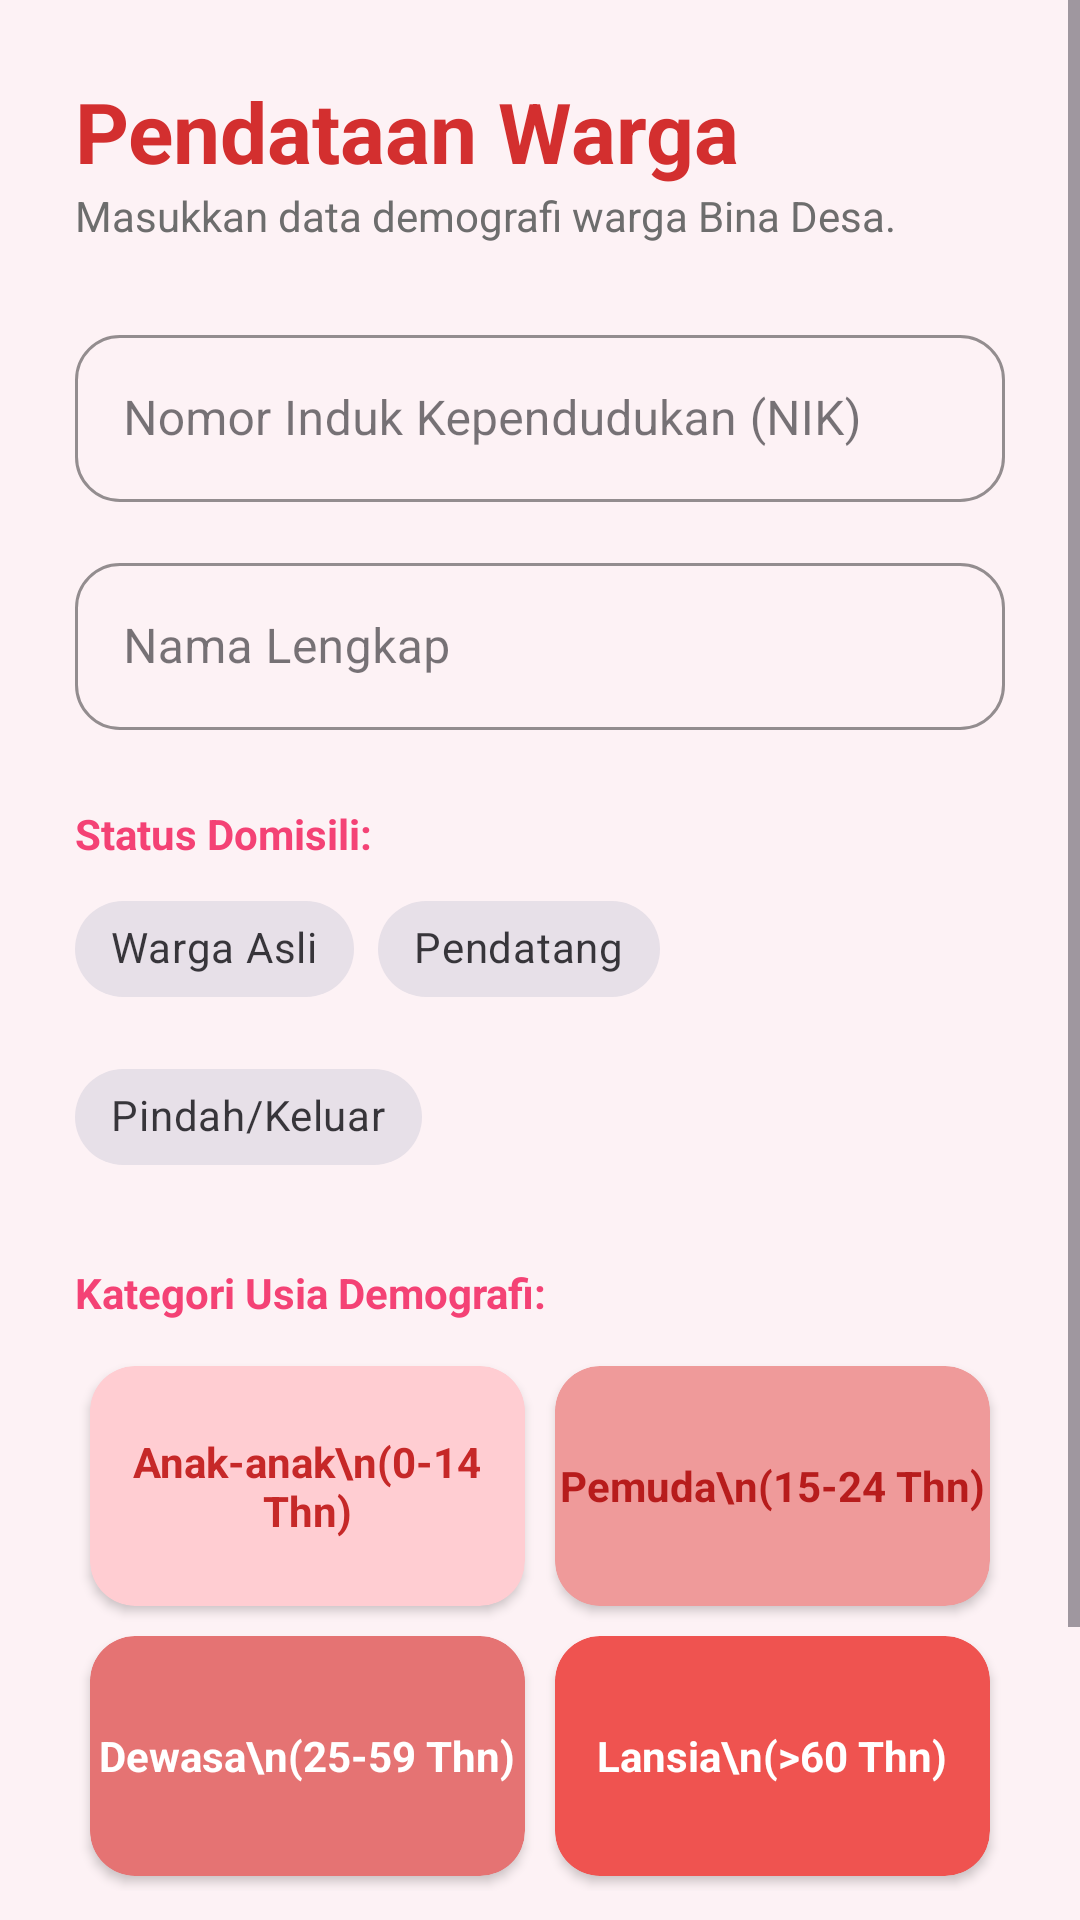

Produce the Android XML layout that renders to this screen, including the resource entries it uses.
<!-- AndroidManifest.xml: application theme Theme.Arincanvas -->
<!-- res/layout/activity_form_penduduk.xml -->
<?xml version="1.0" encoding="utf-8"?>
<ScrollView xmlns:android="http://schemas.android.com/apk/res/android"
    xmlns:app="http://schemas.android.com/apk/res-auto"
    android:layout_width="match_parent"
    android:layout_height="match_parent"
    android:background="#FDF2F5">

    <LinearLayout
        android:layout_width="match_parent"
        android:layout_height="wrap_content"
        android:orientation="vertical"
        android:padding="25dp">

        
        <TextView
            android:layout_width="wrap_content"
            android:layout_height="wrap_content"
            android:text="Pendataan Warga"
            android:textSize="28sp"
            android:textStyle="bold"
            android:textColor="#D32F2F"/>

        <TextView
            android:layout_width="wrap_content"
            android:layout_height="wrap_content"
            android:text="Masukkan data demografi warga Bina Desa."
            android:textColor="#6D6D6D"
            android:layout_marginBottom="25dp"/>

        
        <com.google.android.material.textfield.TextInputLayout
            android:layout_width="match_parent"
            android:layout_height="wrap_content"
            style="@style/Widget.MaterialComponents.TextInputLayout.OutlinedBox"
            app:boxCornerRadiusTopStart="15dp"
            app:boxCornerRadiusTopEnd="15dp"
            app:boxCornerRadiusBottomStart="15dp"
            app:boxCornerRadiusBottomEnd="15dp"
            app:boxStrokeColor="#F24174"
            app:hintTextColor="#F24174"
            android:hint="Nomor Induk Kependudukan (NIK)">

            <com.google.android.material.textfield.TextInputEditText
                android:layout_width="match_parent"
                android:layout_height="wrap_content"
                android:inputType="number" />
        </com.google.android.material.textfield.TextInputLayout>

        <com.google.android.material.textfield.TextInputLayout
            android:layout_width="match_parent"
            android:layout_height="wrap_content"
            style="@style/Widget.MaterialComponents.TextInputLayout.OutlinedBox"
            app:boxCornerRadiusTopStart="15dp"
            app:boxCornerRadiusTopEnd="15dp"
            app:boxCornerRadiusBottomStart="15dp"
            app:boxCornerRadiusBottomEnd="15dp"
            app:boxStrokeColor="#F24174"
            app:hintTextColor="#F24174"
            android:layout_marginTop="15dp"
            android:hint="Nama Lengkap">

            <com.google.android.material.textfield.TextInputEditText
                android:layout_width="match_parent"
                android:layout_height="wrap_content"
                android:inputType="textPersonName" />
        </com.google.android.material.textfield.TextInputLayout>

        
        <TextView
            android:layout_width="wrap_content"
            android:layout_height="wrap_content"
            android:text="Status Domisili:"
            android:layout_marginTop="25dp"
            android:textColor="@color/login_bg"
            android:textStyle="bold"/>

        <com.google.android.material.chip.ChipGroup
            android:layout_width="match_parent"
            android:layout_height="wrap_content"
            app:singleSelection="true"
            android:layout_marginTop="5dp">

            <com.google.android.material.chip.Chip
                android:layout_width="wrap_content"
                android:layout_height="wrap_content"
                android:text="Warga Asli"
                style="@style/Widget.MaterialComponents.Chip.Choice"/>

            <com.google.android.material.chip.Chip
                android:layout_width="wrap_content"
                android:layout_height="wrap_content"
                android:text="Pendatang"
                style="@style/Widget.MaterialComponents.Chip.Choice"/>

            <com.google.android.material.chip.Chip
                android:layout_width="wrap_content"
                android:layout_height="wrap_content"
                android:text="Pindah/Keluar"
                style="@style/Widget.MaterialComponents.Chip.Choice"/>

        </com.google.android.material.chip.ChipGroup>

        
        <TextView
            android:layout_width="wrap_content"
            android:layout_height="wrap_content"
            android:text="Kategori Usia Demografi:"
            android:layout_marginTop="25dp"
            android:textColor="@color/login_bg"
            android:textStyle="bold"/>

        <GridLayout
            android:layout_width="match_parent"
            android:layout_height="wrap_content"
            android:rowCount="2"
            android:columnCount="2"
            android:layout_marginTop="10dp">

            <androidx.cardview.widget.CardView
                android:layout_width="0dp"
                android:layout_height="80dp"
                android:layout_columnWeight="1"
                android:layout_margin="5dp"
                app:cardBackgroundColor="#FFCDD2"
                app:cardCornerRadius="15dp"
                app:cardElevation="2dp">
                <TextView
                    android:layout_width="match_parent"
                    android:layout_height="match_parent"
                    android:gravity="center"
                    android:text="Anak-anak\n(0-14 Thn)"
                    android:textStyle="bold"
                    android:textColor="#C62828"/>
            </androidx.cardview.widget.CardView>

            <androidx.cardview.widget.CardView
                android:layout_width="0dp"
                android:layout_height="80dp"
                android:layout_columnWeight="1"
                android:layout_margin="5dp"
                app:cardBackgroundColor="#EF9A9A"
                app:cardCornerRadius="15dp"
                app:cardElevation="2dp">
                <TextView
                    android:layout_width="match_parent"
                    android:layout_height="match_parent"
                    android:gravity="center"
                    android:text="Pemuda\n(15-24 Thn)"
                    android:textStyle="bold"
                    android:textColor="#b71c1c"/>
            </androidx.cardview.widget.CardView>

            <androidx.cardview.widget.CardView
                android:layout_width="0dp"
                android:layout_height="80dp"
                android:layout_columnWeight="1"
                android:layout_margin="5dp"
                app:cardBackgroundColor="#E57373"
                app:cardCornerRadius="15dp"
                app:cardElevation="2dp">
                <TextView
                    android:layout_width="match_parent"
                    android:layout_height="match_parent"
                    android:gravity="center"
                    android:text="Dewasa\n(25-59 Thn)"
                    android:textStyle="bold"
                    android:textColor="#FFFFFF"/>
            </androidx.cardview.widget.CardView>

            <androidx.cardview.widget.CardView
                android:layout_width="0dp"
                android:layout_height="80dp"
                android:layout_columnWeight="1"
                android:layout_margin="5dp"
                app:cardBackgroundColor="#EF5350"
                app:cardCornerRadius="15dp"
                app:cardElevation="2dp">
                <TextView
                    android:layout_width="match_parent"
                    android:layout_height="match_parent"
                    android:gravity="center"
                    android:text="Lansia\n(>60 Thn)"
                    android:textStyle="bold"
                    android:textColor="#FFFFFF"/>
            </androidx.cardview.widget.CardView>
        </GridLayout>

        
        <com.google.android.material.button.MaterialButton
            android:layout_width="match_parent"
            android:layout_height="60dp"
            android:layout_marginTop="40dp"
            android:text="Simpan Data Warga"
            android:textSize="16sp"
            app:cornerRadius="20dp"
            android:backgroundTint="#F24174"/>

    </LinearLayout>
</ScrollView>
<!-- resources referenced by this layout -->
<resources>
  <color name="login_bg">#F44275</color>
  <style name="Theme.Arincanvas" parent="Base.Theme.Arincanvas" />
  <style name="Base.Theme.Arincanvas" parent="Theme.Material3.DayNight.NoActionBar">
          <item name="android:statusBarColor">@color/login_bg</item>
  
          <item name="android:windowLightStatusBar">false</item>
      </style>
</resources>
